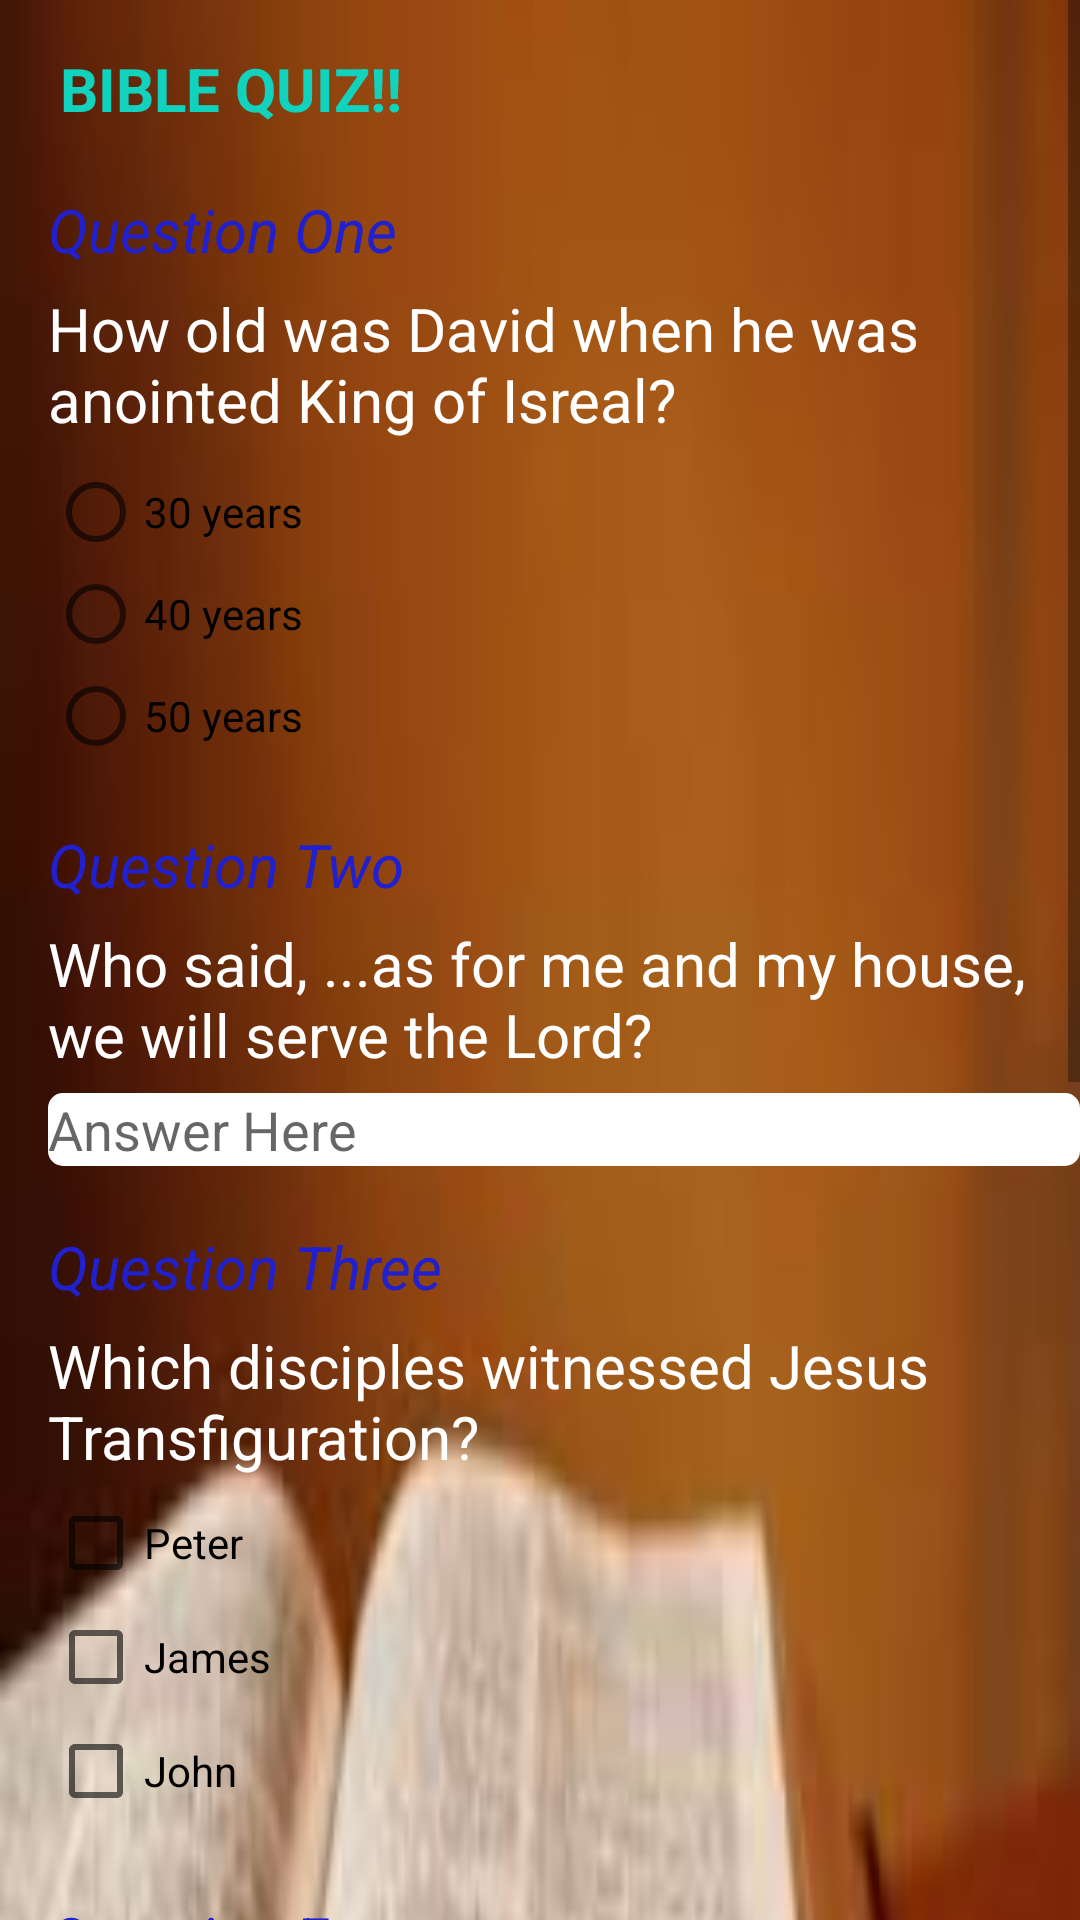

Write the Android layout XML for this screen, with the resource values it uses.
<!-- AndroidManifest.xml: application theme AppTheme -->
<!-- res/layout/activity_main.xml -->
<?xml version="1.0" encoding="utf-8"?>
<LinearLayout xmlns:android="http://schemas.android.com/apk/res/android"
    xmlns:app="http://schemas.android.com/apk/res-auto"
    xmlns:tools="http://schemas.android.com/tools"
    android:layout_width="match_parent"
    android:layout_height="match_parent"
    android:orientation="vertical"
    tools:context="com.example.babybest.quizapp.MainActivity">

    <ScrollView
        android:layout_width="match_parent"
        android:layout_height="wrap_content">

        <LinearLayout
            android:layout_width="wrap_content"
            android:layout_height="wrap_content"
            android:background="@drawable/bible"
            android:orientation="vertical">

            <TextView
                android:layout_width="wrap_content"
                android:layout_height="wrap_content"
                android:layout_marginLeft="20dp"
                android:layout_marginTop="16dp"
                android:fontFamily="sans-serif"
                android:text="@string/intro"
                android:textColor="#11d2bc"
                android:textSize="20sp"
                android:textStyle="bold" />

            <TextView

                style="@style/question_tag"
                android:layout_width="wrap_content"
                android:layout_height="wrap_content"
                android:text="@string/quiz1" />

            <TextView
                android:id="@+id/questionOne"
                style="@style/textViews"
                android:layout_width="wrap_content"
                android:layout_height="wrap_content"
                android:text="@string/Quiz1_textView" />

            <RadioGroup
                android:id="@+id/quizOne"
                android:layout_width="match_parent"
                android:layout_height="wrap_content">

                <RadioButton
                    android:id="@+id/answerQuizOne"
                    style="@style/radioButton"
                    android:layout_width="match_parent"
                    android:layout_height="wrap_content"
                    android:text="@string/quiz1_radioButton1" />

                <RadioButton
                    style="@style/radioButton"
                    android:layout_width="match_parent"
                    android:layout_height="wrap_content"
                    android:text="@string/quiz1_radioButton2" />

                <RadioButton
                    style="@style/radioButton"
                    android:layout_width="match_parent"
                    android:layout_height="wrap_content"
                    android:text="@string/quiz1_radioButton3" />
            </RadioGroup>

            <TextView

                style="@style/question_tag"
                android:layout_width="wrap_content"
                android:layout_height="wrap_content"
                android:text="@string/quiz2" />

            <TextView
                style="@style/textViews"
                android:layout_width="match_parent"
                android:layout_height="wrap_content"
                android:text="@string/quiz2_editText" />

            <EditText
                android:id="@+id/answerQuizTwo"
                android:layout_width="match_parent"
                android:layout_height="wrap_content"
                android:layout_marginLeft="16dp"
                android:background="@drawable/edit"
                android:hint="Answer Here"
                android:textColor="@android:color/black" />

            <TextView

                style="@style/question_tag"
                android:layout_width="wrap_content"
                android:layout_height="wrap_content"
                android:text="@string/quiz3" />

            <TextView
                style="@style/textViews"
                android:layout_width="match_parent"
                android:layout_height="wrap_content"
                android:text="@string/quiz3_textView" />

            <CheckBox
                android:id="@+id/box_one"
                style="@style/checkBox"
                android:layout_width="match_parent"
                android:layout_height="wrap_content"
                android:text="@string/quiz3_checkBox1" />

            <CheckBox
                android:id="@+id/box_two"
                style="@style/checkBox"
                android:layout_width="match_parent"
                android:layout_height="wrap_content"
                android:text="@string/quiz3_checkBox2" />

            <CheckBox
                android:id="@+id/box_three"
                style="@style/checkBox"
                android:layout_width="match_parent"
                android:layout_height="wrap_content"
                android:text="@string/quiz3_checkBox3" />

            <TextView

                style="@style/question_tag"
                android:layout_width="wrap_content"
                android:layout_height="wrap_content"
                android:text="@string/quiz4" />

            <TextView
                style="@style/textViews"
                android:layout_width="match_parent"
                android:layout_height="wrap_content"
                android:text="@string/Quiz4_textView" />

            <RadioGroup
                android:id="@+id/quizFour"
                android:layout_width="match_parent"
                android:layout_height="wrap_content">

                <RadioButton
                    style="@style/radioButton"
                    android:layout_width="match_parent"
                    android:layout_height="wrap_content"
                    android:text="@string/quiz4_radioButton1" />

                <RadioButton
                    style="@style/radioButton"
                    android:layout_width="match_parent"
                    android:layout_height="wrap_content"
                    android:text="@string/quiz4_radioButton2" />

                <RadioButton
                    android:id="@+id/answerQuizFour"
                    style="@style/radioButton"
                    android:layout_width="match_parent"
                    android:layout_height="wrap_content"
                    android:text="@string/quiz4_radioButton3" />
            </RadioGroup>

            <TextView

                style="@style/question_tag"
                android:layout_width="wrap_content"
                android:layout_height="wrap_content"
                android:text="@string/quiz5" />

            <TextView
                style="@style/textViews"
                android:layout_width="match_parent"
                android:layout_height="wrap_content"
                android:text="@string/quiz5_editText" />

            <EditText
                android:id="@+id/answerQuizFive"
                android:layout_width="match_parent"
                android:layout_height="wrap_content"
                android:background="@drawable/edit"
                android:hint="Answer here"
                android:textColor="@android:color/black" />


            <LinearLayout
                android:layout_width="match_parent"
                android:layout_height="0dip"
                android:layout_weight="1"
                android:gravity="center|bottom"
                android:orientation="vertical">

                <Button
                    android:id="@+id/button1"
                    style="?android:attr/buttonStyleSmall"
                    android:layout_width="145dp"
                    android:layout_marginTop="10dp"
                    android:layout_height="wrap_content"
                    android:layout_gravity="center_horizontal|center"
                    android:onClick="submit"
                    android:text="@string/submit_answer_button" />

                <Button
                    android:id="@+id/button2"
                    style="?android:attr/buttonStyleSmall"
                    android:layout_width="145dp"
                    android:layout_height="wrap_content"
                    android:layout_gravity="center_horizontal|center"
                    android:onClick="viewAnswers"
                    android:text="@string/seeAnswer" />

                <Button
                    android:id="@+id/button3"
                    style="?android:attr/buttonStyleSmall"
                    android:layout_width="145dp"
                    android:layout_height="wrap_content"
                    android:layout_gravity="center_horizontal|center"
                    android:onClick="resetButton"
                    android:text="@string/reset" />
            </LinearLayout>
        </LinearLayout>
    </ScrollView>
</LinearLayout>
<!-- resources referenced by this layout -->
<resources>
  <!-- drawable bible: jpg bitmap (drawable, 5404 bytes) -->
  <!-- drawable edit (drawable) -->
  <?xml version="1.0" encoding="utf-8"?>
  <shape xmlns:android="http://schemas.android.com/apk/res/android"
      android:shape="rectangle"
      android:padding="10dp">
      <solid android:color="#ffffff"/>
      <corners
          android:bottomRightRadius="5dp"
          android:bottomLeftRadius="5dp"
          android:topRightRadius="5dp"
          android:topLeftRadius="5dp"/>
  
  
  </shape>
  <string name="Quiz1_textView"> How old was David when he was anointed King of Isreal? </string>
  <string name="Quiz4_textView"> Who told Naaman to wash in the river Jordan seven times? </string>
  <string name="intro"> BIBLE QUIZ!!</string>
  <string name="quiz1">Question One</string>
  <string name="quiz1_radioButton1">30 years</string>
  <string name="quiz1_radioButton2">40 years</string>
  <string name="quiz1_radioButton3">50 years</string>
  <string name="quiz2">Question Two</string>
  <string name="quiz2_editText"> Who said, "...as for me and my house, we will serve the Lord"?</string>
  <string name="quiz3">Question Three</string>
  <string name="quiz3_checkBox1">Peter</string>
  <string name="quiz3_checkBox2">James</string>
  <string name="quiz3_checkBox3">John</string>
  <string name="quiz3_textView"> Which disciples witnessed Jesus Transfiguration?</string>
  <string name="quiz4">Question Four</string>
  <string name="quiz4_radioButton1">Peter</string>
  <string name="quiz4_radioButton2">Elijah</string>
  <string name="quiz4_radioButton3">Elisha</string>
  <string name="quiz5">Question Five</string>
  <string name="quiz5_editText"> What is the name of the place where jacob slept and dreamed of Jacob\'s ladder?</string>
  <string name="reset">RESET</string>
  <string name="seeAnswer">View Answers</string>
  <string name="submit_answer_button">SUBMIT</string>
  <style name="checkBox">
          <item name="android:layout_marginBottom">6dp</item>
          <item name="android:layout_marginLeft">16dp</item>
          <item name="android:layout_marginTop">0dp</item>
      </style>
  <style name="question_tag">
          <item name="android:layout_marginLeft">16dp</item>
          <item name="android:layout_marginBottom">6dp</item>
          <item name="android:layout_marginTop">20dp</item>
          <item name="android:textSize">20sp</item>
          <item name="android:textStyle">italic</item>
          <item name="android:textColor">#2020ce</item>
      </style>
  <style name="radioButton">
          <item name="android:layout_marginBottom">0dp</item>
          <item name="android:layout_marginLeft">16dp</item>
          <item name="android:layout_marginTop">2dp</item>
      </style>
  <style name="textViews">
          <item name="android:textColor">#ffffff</item>
          <item name="android:layout_marginBottom">6dp</item>
          <item name="android:layout_marginLeft">16dp</item>
          <item name="android:textSize">20sp</item>
      </style>
  <style name="AppTheme" parent="Theme.AppCompat.Light.DarkActionBar">
          
          <item name="colorPrimary">@color/colorPrimary</item>
          <item name="colorPrimaryDark">@color/colorPrimaryDark</item>
          <item name="colorAccent">@color/colorAccent</item>
      </style>
  <!-- not gathered from this repository: default colours our renderer supplied (Android Studio template values) -->
  <color name="colorPrimary">#FF6200EE</color>
  <color name="colorPrimaryDark">#FF3700B3</color>
  <color name="colorAccent">#FF03DAC5</color>
</resources>
